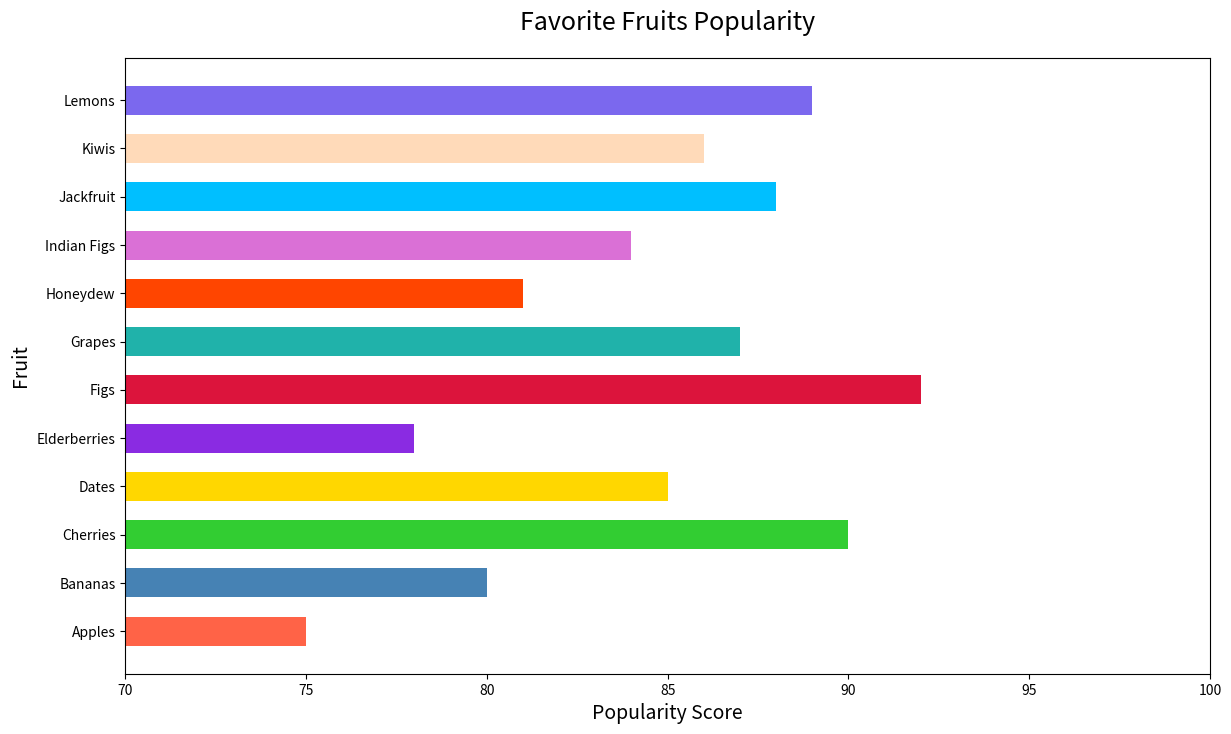

Write the Python code that produced this figure.

import matplotlib.pyplot as plt

# Subject scores data
subjects = [
    "Apples", "Bananas", "Cherries", "Dates", "Elderberries", 
    "Figs", "Grapes", "Honeydew", "Indian Figs", 
    "Jackfruit", "Kiwis", "Lemons"
]
values = [75, 80, 90, 85, 78, 92, 87, 81, 84, 88, 86, 89]

# New color scheme using specific color codes for each subject
colors = [
    '#FF6347', '#4682B4', '#32CD32', '#FFD700', '#8A2BE2', 
    '#DC143C', '#20B2AA', '#FF4500', '#DA70D6', 
    '#00BFFF', '#FFDAB9', '#7B68EE'
]

# Create horizontal bar chart
plt.figure(figsize=(14, 8))  # Width and height of the chart
plt.barh(subjects, values, color=colors, height=0.6)  # Bar color and band height

# Set the title and labels
plt.title('Favorite Fruits Popularity', fontsize=18, pad=20)
plt.xlabel('Popularity Score', fontsize=14)
plt.ylabel('Fruit', fontsize=14)

# Set y-axis limit starting from 70
plt.xlim(70, 100)

# Display the bar chart
plt.show()
